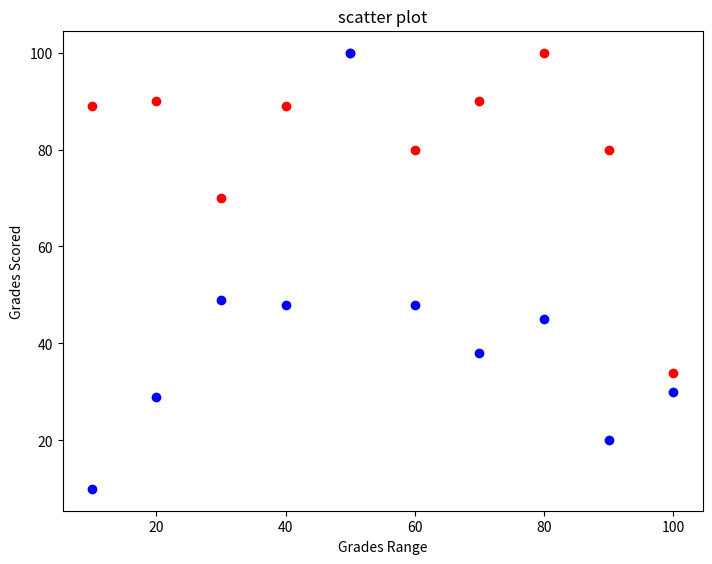

Python code for this plot:

from matplotlib import pyplot as plt
import numpy as np


girls_grades = [89, 90, 70, 89, 100, 80, 90, 100, 80, 34]
boys_grades = [10, 29, 49, 48, 100, 48, 38, 45, 20, 30]
grades_range = [10, 20, 30, 40, 50, 60, 70, 80, 90, 100]
fig = plt.figure()

ax = fig.add_axes([0, 0, 1, 1])

ax.scatter(grades_range, girls_grades, color='r')
ax.scatter(grades_range, boys_grades, color='b')

ax.set_xlabel('Grades Range')
ax.set_ylabel('Grades Scored')

ax.set_title('scatter plot')
plt.show()